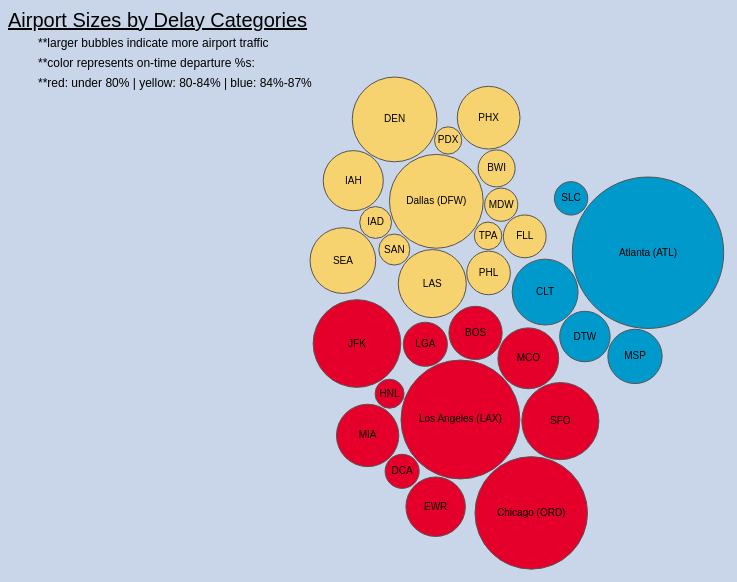
D3 v3 page, settled after 480 driven frames (8 s of simulated time); the page loaded 1 data file(s).


// ── java1.js
var width = 960,
    height = 650,
    padding = 1.5, // separation between same-color nodes
    clusterPadding = 5, // separation between different-color nodes
    maxRadius = 14;

var color = d3.scale.ordinal()
      .range(["#0099CC", "#E4002B","#F7D36F" ]);

d3.text("Large_Hubs_chart1.csv", function(error, text) {
  if (error) throw error;
  var colNames = "text,size,group\n" + text;
  var data = d3.csv.parse(colNames);

  data.forEach(function(d) {
    d.size = +d.size;
  });


//unique cluster/group id's
var cs = [];
data.forEach(function(d){
        if(!cs.contains(d.group)) {
            cs.push(d.group);
        }
});

var n = data.length, // total number of nodes
    m = cs.length; // number of distinct clusters

//create clusters and nodes
var clusters = new Array(m);
var nodes = [];
for (var i = 0; i<n; i++){
    nodes.push(create_nodes(data,i));
}

var force = d3.layout.force()
    .nodes(nodes)
    .size([width, height])
    .gravity(.01)
    .charge(0)
    .on("tick", tick)
    .start();

var svg = d3.select("#svg_bubble_here").append("svg")
    .attr("width", width)
    .attr("height", height);

svg.append('text')
    .attr("transform", "translate(" + 0 +"," + 50 + ")")
    .attr('class', 'chart-title')
    .text('Airport Sizes by Delay Categories')
    .style("font-size", "20px")
    .style("text-decoration", "underline")

svg.append('text')
    .attr("transform", "translate(" + 30 +"," + 70 + ")")
    .attr('class', 'legend1')
    .text('**larger bubbles indicate more airport traffic')
    .style("font-size", "12px")

    svg.append('text')
        .attr("transform", "translate(" + 30 +"," + 90 + ")")
        .attr('class', 'legend2')
        .text('**color represents on-time departure %s:')
        .style("font-size", "12px")

    svg.append('text')
        .attr("transform", "translate(" + 30 +"," + 110 + ")")
        .attr('class', 'legend3')
        .text('**red: under 80% | yellow: 80-84% | blue: 84%-87%')
        .style("font-size", "12px")

var node = svg.selectAll("circle")
    .data(nodes)
    .enter().append("g").call(force.drag);


node.append("circle")
    .style("fill", function (d) {
    return color(d.cluster);
    })
    .attr("r", function(d){return d.radius})
    

node.append("text")
      .attr("dy", ".3em")
      .style("text-anchor", "middle")
      .text(function(d) { return d.text.substring(0, d.radius / 3); });




function create_nodes(data,node_counter) {
  var i = cs.indexOf(data[node_counter].group),
      r = Math.sqrt((i + 1) / m * -Math.log(Math.random())) * maxRadius,
      d = {
        cluster: i,
        radius: data[node_counter].size*1.5,
        text: data[node_counter].text,
        x: Math.cos(i / m * 2 * Math.PI) * 200 + width / 2 + Math.random(),
        y: Math.sin(i / m * 2 * Math.PI) * 200 + height / 2 + Math.random()
      };
  if (!clusters[i] || (r > clusters[i].radius)) clusters[i] = d;
  return d;
};



function tick(e) {
    node.each(cluster(10 * e.alpha * e.alpha))
        .each(collide(.5))
    .attr("transform", function (d) {
        var k = "translate(" + d.x + "," + d.y + ")";
        return k;
    })

}

// Move d to be adjacent to the cluster node.
function cluster(alpha) {
    return function (d) {
        var cluster = clusters[d.cluster];
        if (cluster === d) return;
        var x = d.x - cluster.x,
            y = d.y - cluster.y,
            l = Math.sqrt(x * x + y * y),
            r = d.radius + cluster.radius;
        if (l != r) {
            l = (l - r) / l * alpha;
            d.x -= x *= l;
            d.y -= y *= l;
            cluster.x += x;
            cluster.y += y;
        }
    };
}

// Resolves collisions between d and all other circles.
function collide(alpha) {
    var quadtree = d3.geom.quadtree(nodes);
    return function (d) {
        var r = d.radius + maxRadius + Math.max(padding, clusterPadding),
            nx1 = d.x - r,
            nx2 = d.x + r,
            ny1 = d.y - r,
            ny2 = d.y + r;
        quadtree.visit(function (quad, x1, y1, x2, y2) {
            if (quad.point && (quad.point !== d)) {
                var x = d.x - quad.point.x,
                    y = d.y - quad.point.y,
                    l = Math.sqrt(x * x + y * y),
                    r = d.radius + quad.point.radius + (d.cluster === quad.point.cluster ? padding : clusterPadding);
                if (l < r) {
                    l = (l - r) / l * alpha;
                    d.x -= x *= l;
                    d.y -= y *= l;
                    quad.point.x += x;
                    quad.point.y += y;
                }
            }
            return x1 > nx2 || x2 < nx1 || y1 > ny2 || y2 < ny1;
        });
    };
}
});

Array.prototype.contains = function(v) {
    for(var i = 0; i < this.length; i++) {
        if(this[i] === v) return true;
    }
    return false;
};



### data: Large_Hubs_chart1.csv
Atlanta (ATL), 50.476272, 1
Los Angeles (LAX), 39.64, 2
Chicago (ORD), 37.5, 2
Dallas (DFW), 31.27, 3
JFK, 29.22, 2
DEN, 28.25, 3
SFO, 25.71, 2
LAS, 22.67, 3
CLT, 21.96, 1
SEA, 21.89, 3
PHX, 20.9, 3
MIA, 20.8, 2
MCO, 20.28, 2
IAH, 20.03, 3
EWR, 19.83, 2
MSP, 18.11, 1
BOS, 17.75, 2
DTW, 16.83, 1
PHL, 14.52, 3
LGA, 14.71, 2
FLL, 14.26, 3
BWI, 12.34, 3
DCA, 11.37, 2
SLC, 11.14, 1
MDW, 11.04, 3
IAD, 10.6, 3
SAN, 10.34, 3
HNL, 9.656, 2
TPA, 9.195, 3
PDX, 9.071, 3